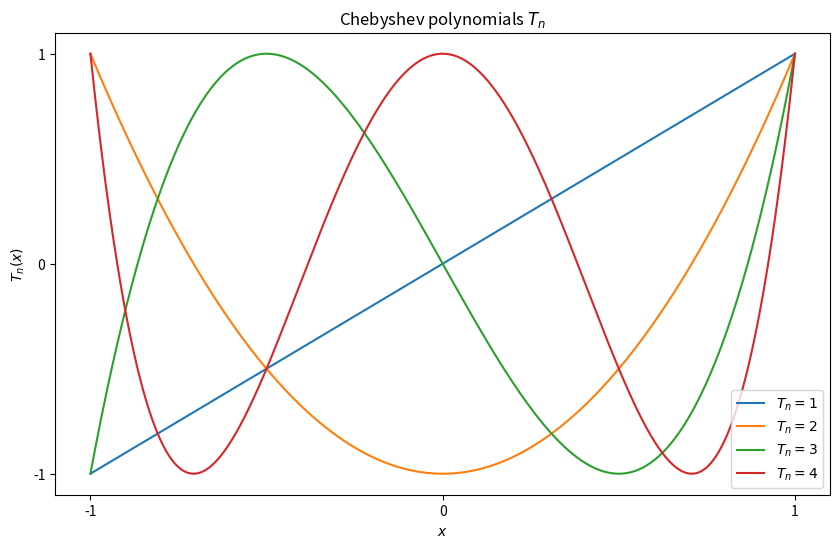
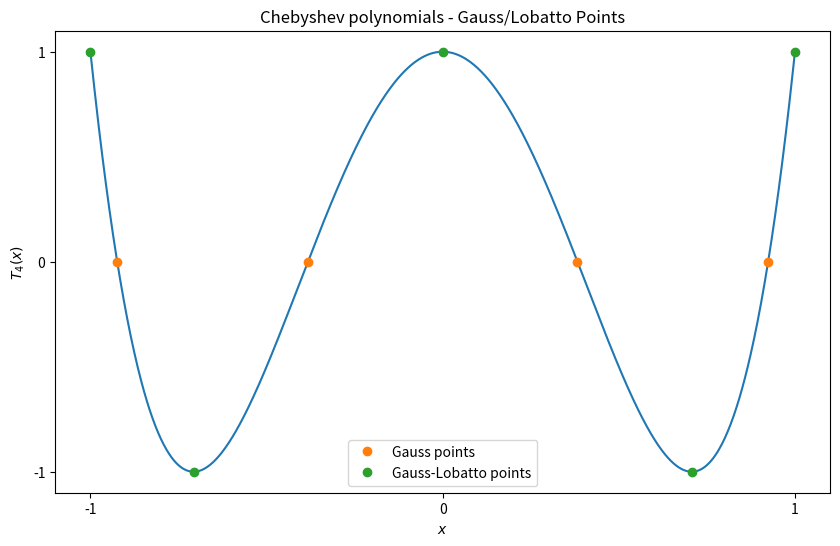
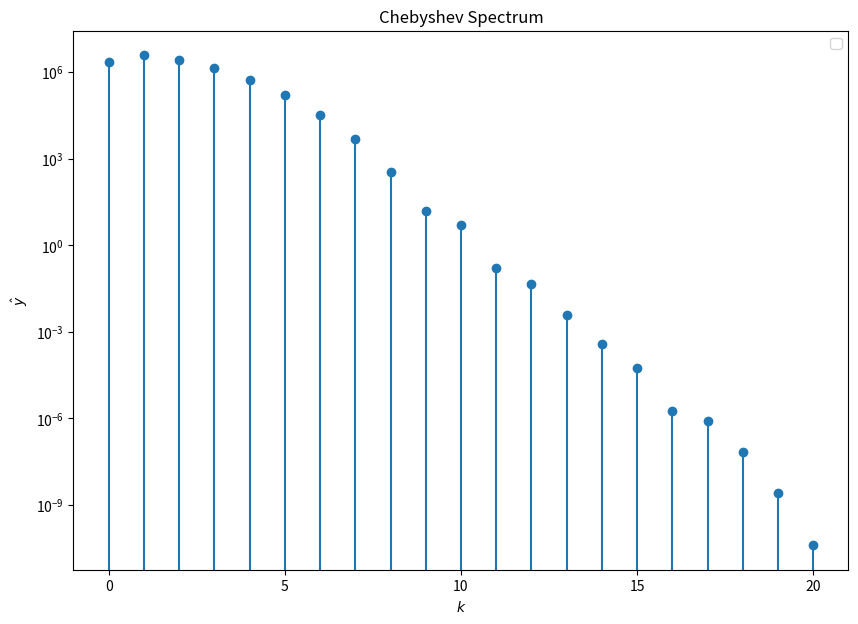
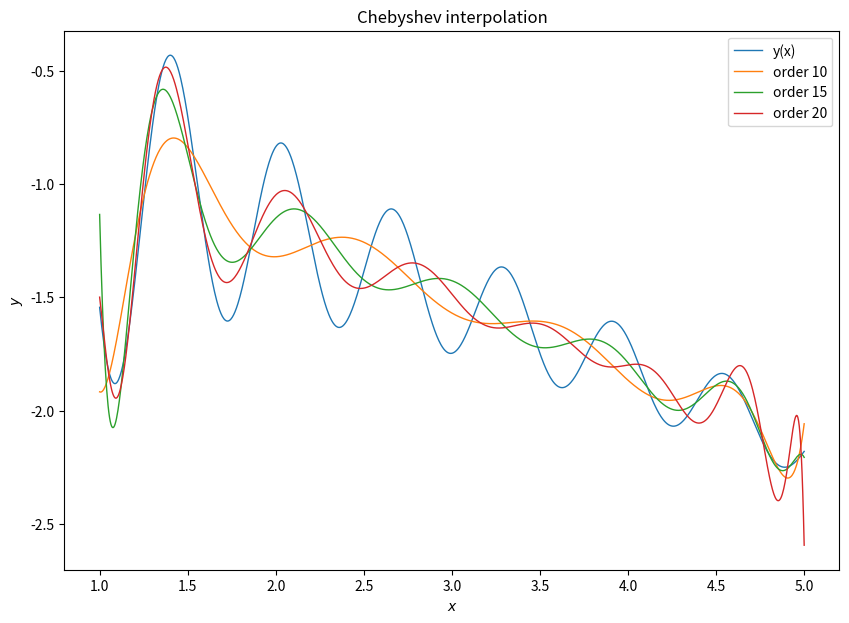
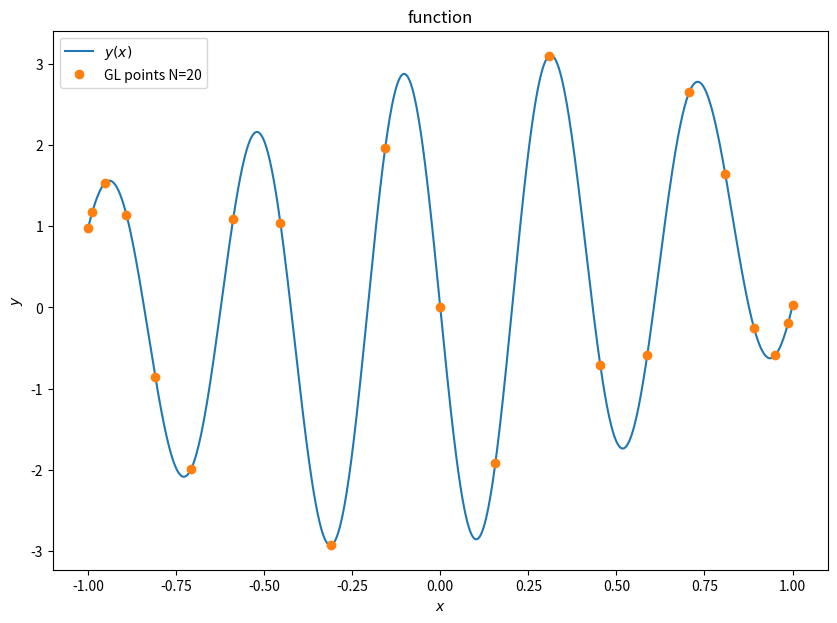
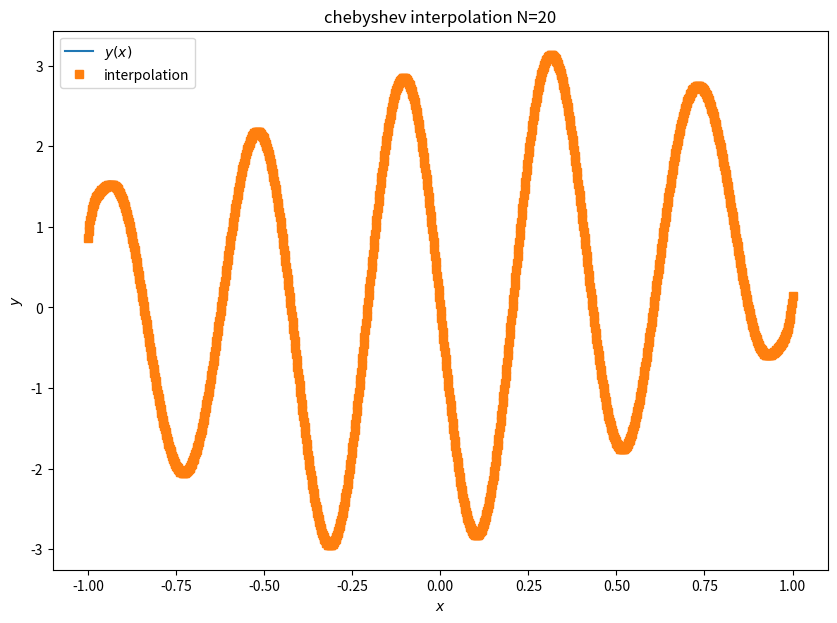
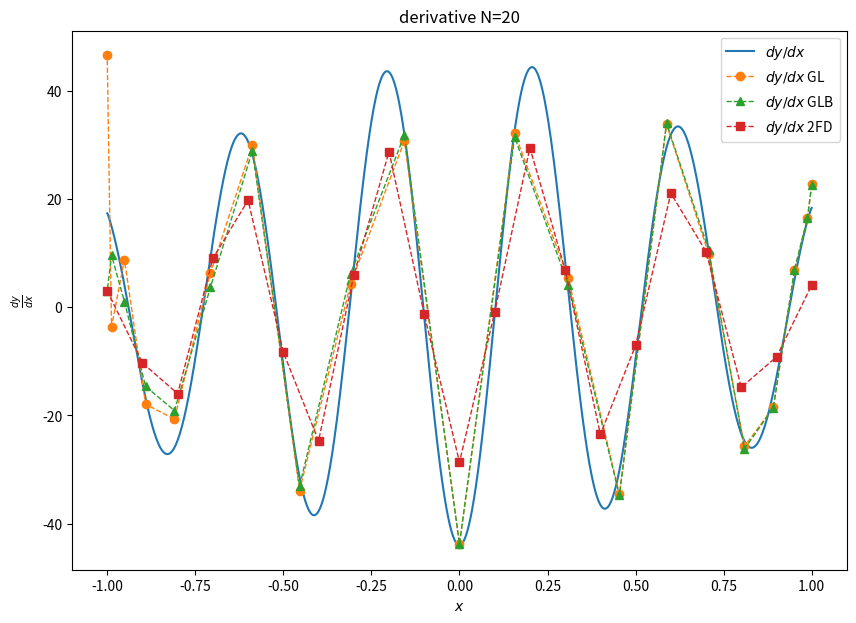

Write Python code to recreate these figures, in order.
#!/usr/bin/env python3
# -*- coding: utf-8 -*-
"""
Created on Mon May  1 10:59:17 2023
[redacted]

script to learn and compute Chebyshev polynomials
"""

import numpy as np
import matplotlib.pyplot as plt
from scipy.linalg import det
from scipy.special import chebyt
import sys
sys.path.insert(1, '../../src/') #to add Classes folder


#show the basis functions
x = np.linspace(-1, 1, 1000)
fig, ax = plt.subplots(figsize=(10,6))
ax.set_title(r'Chebyshev polynomials $T_n$')
for n in np.arange(1,5):
    ax.plot(x, chebyt(n)(x), label=rf'$T_n={n}$')
plt.legend()
ax.set_xlabel(r'$x$')
ax.set_ylabel(r'$T_{n}(x)$')
ax.set_xticks([-1,0,1])
ax.set_yticks([-1,0,1])






#%% gauss and gauss-lobatto points, where the basis functions become zero and maximum:
x_g = np.array(())
x_gl = np.array(())
N = 4 #choose the order of the chebyshev polynomial
for i in range(0,N+1):
    if i<N:
        xnew = np.cos((i+0.5)*np.pi/N) #where polynomials are zero
        x_g = np.append(x_g, xnew)
    
    xnew = np.cos(i*np.pi/N) #where polynomials peak
    x_gl = np.append(x_gl, xnew)
    
fig, ax = plt.subplots(figsize=(10,6))
ax.set_title(r'Chebyshev polynomials - Gauss/Lobatto Points')
ax.plot(x, chebyt(N)(x))
ax.plot(x_g, chebyt(N)(x_g),'o', label=r'Gauss points')
ax.plot(x_gl, chebyt(N)(x_gl),'o', label=r'Gauss-Lobatto points')
plt.legend()
ax.set_xlabel(r'$x$')
ax.set_ylabel(r'$T_{'+str(N)+'}(x)$')
ax.set_xticks([-1,0,1])
ax.set_yticks([-1,0,1])






#%% chebyshev interpolation
from numpy.polynomial.chebyshev import chebfit, chebval
x = np.linspace(1,5,1000)
y = (x**2+x-2*np.sin(10*x))/(1-6*x+3*x) #general oscillating non-periodic function

# Define the degree of the Chebyshev series. test three values
n = [10,15,20]

# Convert the function to its Chebyshev series representation
c1 = chebfit(x, y, n[0])
c2 = chebfit(x, y, n[1])
c3 = chebfit(x, y, n[2])

fig, ax = plt.subplots(figsize=(10,7))
ax.stem(np.abs(c3), 'o')
ax.set_title('Chebyshev Spectrum')
ax.set_xlabel(r'$k$')
ax.set_ylabel(r'$\hat{y}$')
ax.set_yscale('log')
ax.set_xticks(np.linspace(0,n[2],5))
ax.legend()

# Test the Chebyshev series representation by evaluating it at a new set of points
x_test = np.linspace(np.min(x), np.max(x), 1000)
y_test1 = chebval(x_test, c1)
y_test2 = chebval(x_test, c2)
y_test3 = chebval(x_test, c3)

fig, ax = plt.subplots(figsize=(10,7))
ax.plot(x, y, lw=1 ,label=r'y(x)')
ax.plot(x_test, y_test1, lw=1 ,label='order %2d' %(n[0]))
ax.plot(x_test, y_test2, lw=1 ,label='order %2d' %(n[1]))
ax.plot(x_test, y_test3, lw=1 ,label='order %2d' %(n[2]))
ax.set_title('Chebyshev interpolation')
ax.set_xlabel(r'$x$')
ax.set_ylabel(r'$y$')
ax.legend()





#%% construct the matrix Dij for the derivatives. There is some conceptual issue here
from numpy.polynomial.chebyshev import chebfit, chebval

#analytical continuous function
x = np.linspace(-1,1,1000)
def nonPeriodicFunction(x):
    return (x**2+x-3*np.sin(15*x))/(x**2+1)
    # return (x**2)
y = nonPeriodicFunction(x) #general oscillating non-periodic function


# Define the degree of the Chebyshev series
N = 20 #order of polynomial. N+1 gauss lobatto points

#obtain the points, and function values at GL points
x_GL = np.array(())
for i in range(0,N+1):
    x_GL = np.append(x_GL, np.cos(np.pi*i/(N))) #gauss lobatto points of the higher order polynonial
y_GL = nonPeriodicFunction(x_GL)

fig, ax = plt.subplots(figsize=(10,7))
ax.plot(x,y,label=r'$y(x)$')
ax.plot(x_GL, y_GL,'o', label='GL points N=%2d' %(N))
ax.set_title('function')
ax.set_xlabel(r'$x$')
ax.set_ylabel(r'$y$')
ax.legend()

# Convert the function to its Chebyshev series representation
c = chebfit(x, y, N)
y_interp = chebval(x, c)
fig, ax = plt.subplots(figsize=(10,7))
ax.plot(x,y,label=r'$y(x)$')
ax.plot(x,y_interp,'s', label='interpolation')
ax.set_title('chebyshev interpolation N=%2d' %(N))
ax.set_xlabel(r'$x$')
ax.set_ylabel(r'$y$')
ax.legend()


def ChebyshevDerivativeMatrix(x):
    """
    Define the first order derivative matrix, where x is the array of Gauss-Lobatto points
    """
    N = len(x) #dimension of the square matrix
    D = np.zeros((N,N))
    for i in range(0,N):
        for j in range(0,N):
            xi = np.cos(np.pi*i/N)
            xj = np.cos(np.pi*j/N)
            if (i==0 and j==0):
                D[i,j] = (2*N**2+1)/6
            elif (i==j and i>=1 and i<=N-1):
                D[i,j] = -(xi)/2/(1-xi**2)
            elif (i==j and i==N):
                D[i,j] = -(2*N**2+1)/6
            elif (i >=0 and j<=N and i!=j):
                if (i==0 or i==N):
                    ci = 2
                elif (i>0 or i <N):
                    ci =1
                else:
                    raise ValueError('Some mistake in the computation of the matrix')
                
                if (j==0 or j==N):
                    cj = 2
                elif (j>0 or j<N):
                    cj =1
                else:
                    raise ValueError('Some mistake in the computation of the matrix')
                
                D[i,j] = (ci/cj)*(-1)**(i+j)/(xi-xj)
            else:
                raise ValueError('Some mistake in the computation of the matrix')
    return D

def ChebyshevDerivativeMatrixBayliss(x):
    """
    Define the first order derivative matrix, where x is the array of Gauss-Lobatto points
    """
    N = len(x) #dimension of the square matrix
    D = np.zeros((N,N))
    for i in range(0,N):
        for j in range(0,N):
            xi = np.cos(np.pi*i/N)
            xj = np.cos(np.pi*j/N)
            # compute off-diagonal before
            if (i!=j):
                if (i==0 or i==N):
                    ci = 2
                elif (i>0 or i <N):
                    ci =1
                else:
                    raise ValueError('Some mistake in the computation of the matrix')
                
                if (j==0 or j==N):
                    cj = 2
                elif (j>0 or j<N):
                    cj =1
                else:
                    raise ValueError('Some mistake in the computation of the matrix')
                    
                D[i,j] = (ci/cj)*(-1)**(i+j)/(xi-xj)
    for i in range(0,N):
        tot_coeff = np.sum(D[i,:])
        D[i,i] = - tot_coeff
            
    return D

D = ChebyshevDerivativeMatrix(x_GL) #check the sum of the rows to be zero
D2 = ChebyshevDerivativeMatrixBayliss(x_GL) #check the sum of the rows to be zero


def ChebyshevFirstOrderDerivative(y,x):
    """
    Compute the derivative using GL method, where x and y are the interpolation cordinates and values in the GL points
    """
    D = ChebyshevDerivativeMatrix(x)
    dydx = np.matmul(D,y)
    return dydx

def ChebyshevFirstOrderDerivativeBayliss(y,x):
    """
    Compute the derivative using GL method, where x and y are the interpolation cordinates and values in the GL points
    """
    D = ChebyshevDerivativeMatrixBayliss(x)
    dydx = np.matmul(D,y)
    return dydx


dydx_GL = ChebyshevFirstOrderDerivative(y_GL, x_GL) #derivative values at GL points
dydx_GL2 = ChebyshevFirstOrderDerivativeBayliss(y_GL, x_GL) #derivative values at GL points


#Compare with second order finite difference (numpy.gradient())
x_FD = np.linspace(np.min(x),np.max(x),len(x_GL)) #same amount of points of the GL differentiation
y_FD = nonPeriodicFunction(x_FD) #value of the function

dydx_FD = np.gradient(y_FD, x_FD) #value of the finite difference values

dydx = np.gradient(y,x) #analytical (refined domain) derivative

fig, ax = plt.subplots(figsize=(10,7))
ax.plot(x, dydx, label=r'$dy/dx$')
ax.plot(x_GL, dydx_GL, '--o' ,lw=1 ,label=r'$dy/dx$ GL')
ax.plot(x_GL, dydx_GL2, '--^' ,lw=1 ,label=r'$dy/dx$ GLB')
ax.plot(x_FD, dydx_FD, '--s' ,lw=1 ,label=r'$dy/dx$ 2FD')
ax.set_title('derivative N=%2d' %(N))
ax.set_xlabel(r'$x$')
# ax.set_ylim([np.min(dydx_an), np.max(dydx_an)])
ax.set_ylabel(r'$\frac{dy}{dx}$')
ax.legend()























